Photos from the image-classification dataset "images" in the GitHub repository sunyongke/woodRecognition. Its 21 classes are: Cassia siamea, Cinnamomum camphora, Dalbergia bariensis, Dalbergia cochinchinensis, Dalbergia fusca, Dalbergia latifolia, Dalbergia odorifera, Dalbergia oliveri, Diospyros ebenum, Excentrodendron hsienmu, Intsia spp, Mesua ferrea, Pterocarpus erinaceus, Pterocarpus indicus, Pterocarpus macrocarpus, Pterocarpus santalinus, Taiwania flousiana, Tectona grandis, Terminalia myriocarpa, Terminalia tomentosa, Xylia dolabriformis.

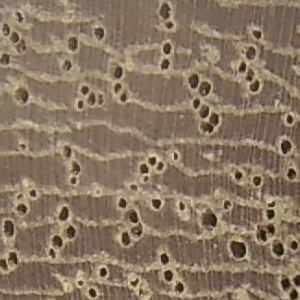
Label: Mesua ferrea

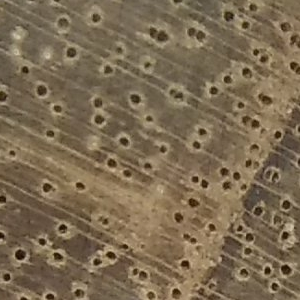
Label: Cinnamomum camphora

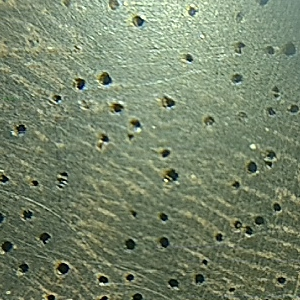
Label: Dalbergia latifolia

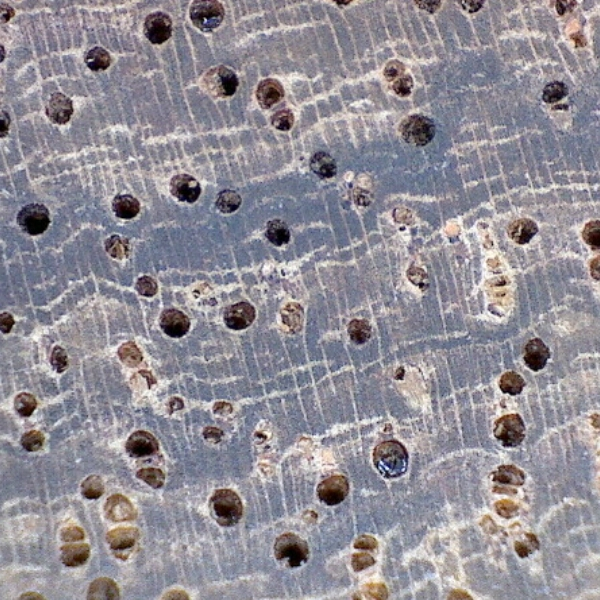
Label: Pterocarpus erinaceus

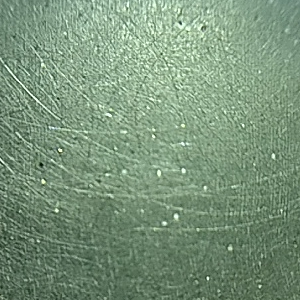
Label: Diospyros ebenum

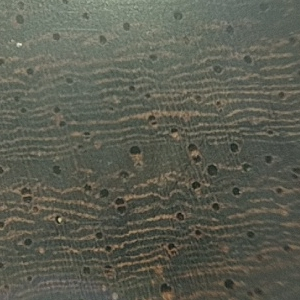
Label: Pterocarpus santalinus
